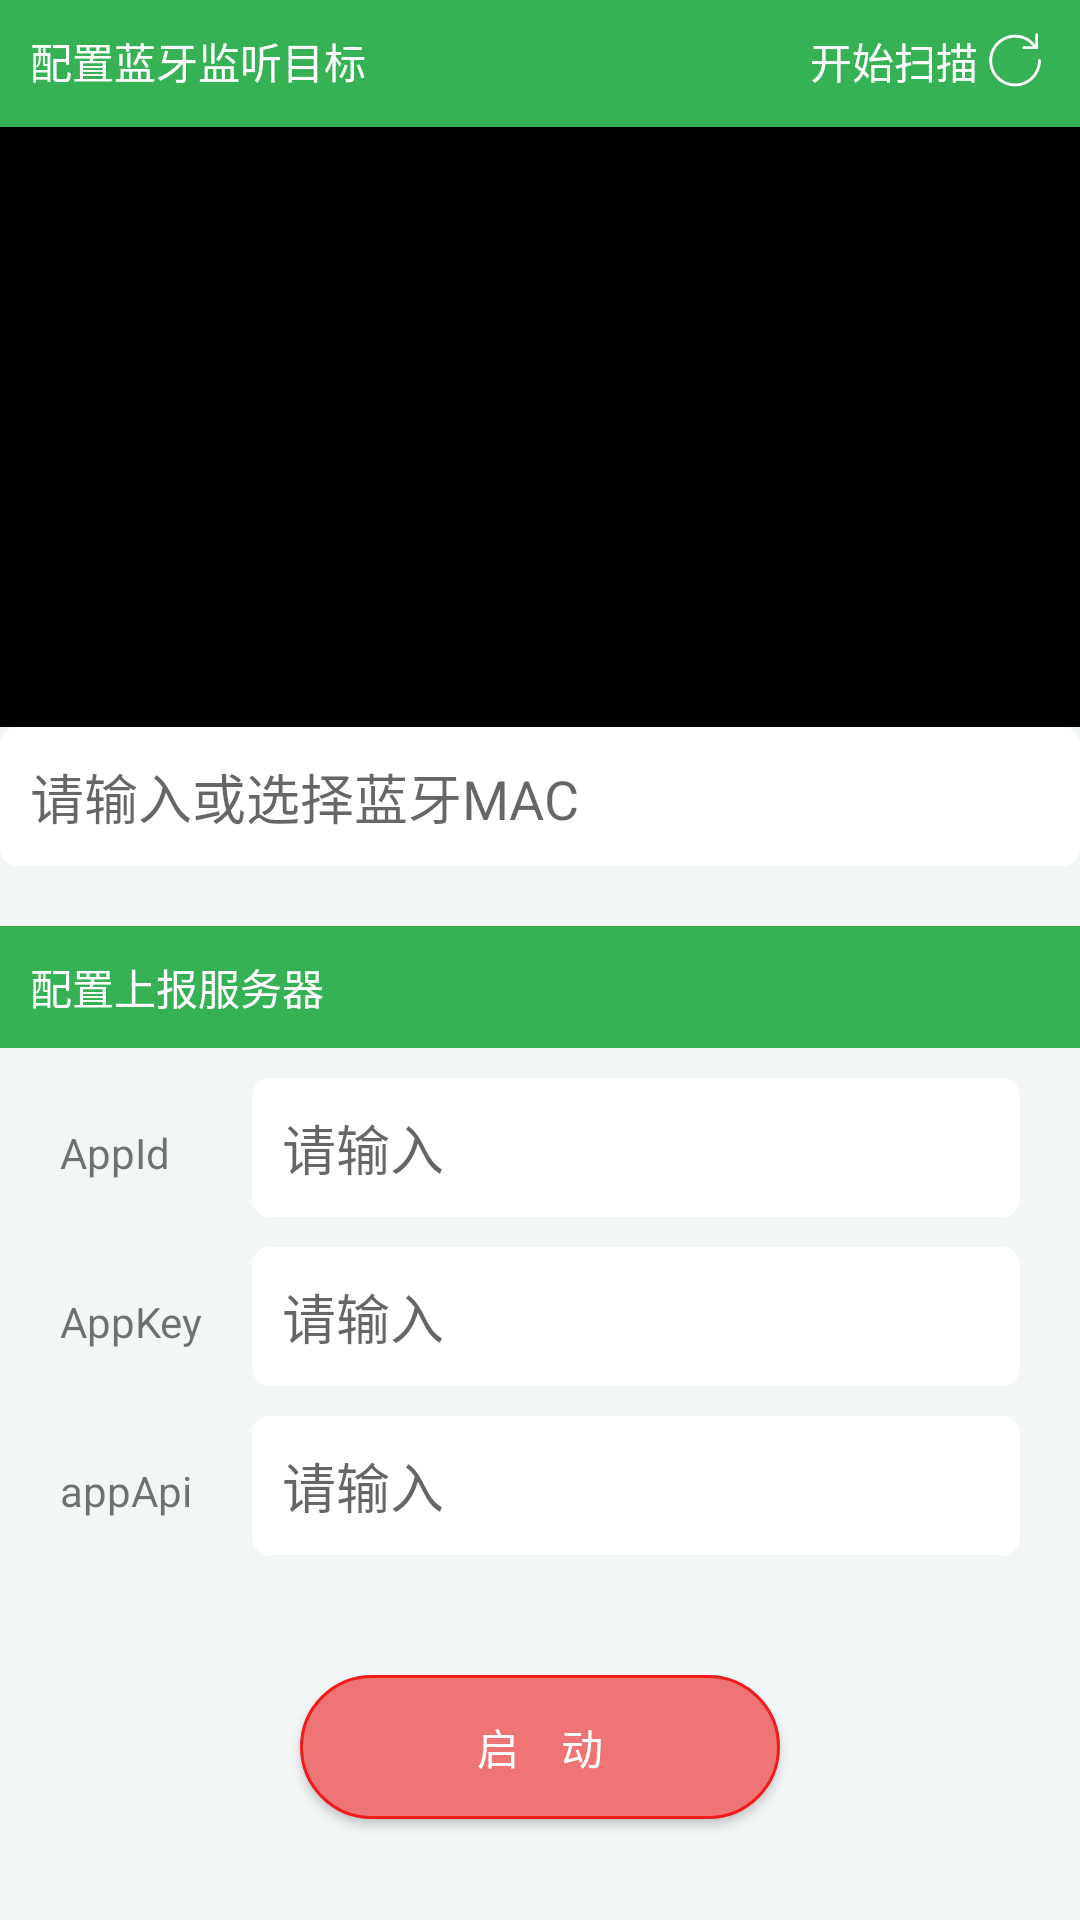

Reconstruct the res/layout file that produces this screen, plus the resources it refers to.
<!-- AndroidManifest.xml: application theme Theme.BluetoothUploader -->
<!-- res/layout/activity_main.xml -->
<?xml version="1.0" encoding="utf-8"?>
<androidx.constraintlayout.widget.ConstraintLayout xmlns:android="http://schemas.android.com/apk/res/android"
    xmlns:app="http://schemas.android.com/apk/res-auto"
    xmlns:tools="http://schemas.android.com/tools"
    android:layout_width="match_parent"
    android:layout_height="match_parent"
    android:background="#F2F6F6"
    tools:context=".MainActivity">
    <LinearLayout
        android:layout_width="match_parent"
        android:layout_height="match_parent"
        android:orientation="vertical"
        android:padding="0dp"
        tools:ignore="MissingConstraints">
        
        <LinearLayout
            android:layout_width="match_parent"
            android:layout_height="wrap_content"
            android:gravity="center"
            android:orientation="vertical"
            android:paddingBottom="20dp">
            
            <LinearLayout
                android:layout_width="match_parent"
                android:layout_height="wrap_content"
                android:background="@color/wechat"
                android:orientation="horizontal">
                <TextView
                    android:layout_width="0dp"
                    android:layout_weight ="1"
                    android:layout_height="wrap_content"
                    android:padding="10dp"
                    android:text="配置蓝牙监听目标"
                    android:textColor="@color/white" />

                <LinearLayout
                    android:id="@+id/rightAction"
                    android:gravity="right"
                    android:layout_width="0dp"
                    android:layout_weight="1"
                    android:layout_height="wrap_content"
                    android:padding="10dp">
                    <TextView
                        android:id="@+id/status"
                        android:layout_width="wrap_content"
                        android:layout_height="wrap_content"
                        android:text="开始扫描"
                        android:textColor="@color/white" />

                    <ImageView
                        android:layout_marginTop="-2dp"
                        android:id="@+id/refresh"
                        android:layout_width="24dp"
                        android:layout_height="24dp"
                        android:src="@drawable/ic_refresh" />

                </LinearLayout>
            </LinearLayout>
            
            <LinearLayout
                android:layout_width="match_parent"
                android:layout_height="wrap_content"
                android:orientation="vertical">

                <ListView
                    android:id="@+id/list_view"
                    android:layout_width="match_parent"
                    android:layout_height="200dp"
                    android:layout_gravity="center"
                    android:background="#000000"
                    android:overScrollMode="never"
                    android:padding="10dp" />

                <EditText
                    android:id="@+id/mac"
                    android:layout_width="match_parent"
                    android:layout_height="wrap_content"
                    android:hint="请输入或选择蓝牙MAC "
                    android:inputType="text"
                    android:background="@drawable/rounded_editview"
                    style="@style/myCustomIptStyle"/>
            </LinearLayout>
        </LinearLayout>

        
        <LinearLayout
            android:layout_width="match_parent"
            android:layout_height="wrap_content"
            android:layout_marginTop="0dp"
            android:gravity="center"
            android:orientation="vertical"
            android:paddingBottom="20dp">

            <TextView
                android:layout_width="match_parent"
                android:layout_height="wrap_content"
                android:background="@color/wechat"
                android:padding="10dp"
                android:text="配置上报服务器"
                android:textColor="@color/white" />


            <LinearLayout
                android:layout_width="match_parent"
                android:layout_height="wrap_content"
                android:layout_marginTop="10dp"
                android:gravity="center"
                android:orientation="vertical"
                android:paddingLeft="20dp"
                android:paddingRight="20dp">

                <LinearLayout
                    android:layout_width="match_parent"
                    android:layout_height="wrap_content"
                    android:orientation="horizontal">

                    <TextView
                        android:layout_width="0dp"
                        android:layout_height="wrap_content"
                        android:layout_weight="1"
                        android:text="AppId" />

                    <EditText
                        style="@style/myCustomIptStyle"
                        android:id="@+id/appId"
                        android:layout_width="0dp"
                        android:layout_height="wrap_content"
                        android:layout_weight="4"
                        android:hint="请输入 "
                        android:background="@drawable/rounded_editview"
                        android:inputType="text"
                        android:textColor="@color/black" />
                </LinearLayout>
            </LinearLayout>

            <LinearLayout
                android:layout_width="match_parent"
                android:layout_height="wrap_content"
                android:layout_marginTop="10dp"
                android:gravity="center"
                android:orientation="vertical"
                android:paddingLeft="20dp"
                android:paddingRight="20dp">

                <LinearLayout
                    android:layout_width="match_parent"
                    android:layout_height="wrap_content"
                    android:orientation="horizontal">

                    <TextView
                        android:layout_width="0dp"
                        android:layout_height="wrap_content"
                        android:layout_weight="1"
                        android:text="AppKey" />

                    <EditText
                        style="@style/myCustomIptStyle"
                        android:id="@+id/appKey"
                        android:layout_width="0dp"
                        android:layout_height="wrap_content"
                        android:layout_weight="4"
                        android:hint="请输入 "
                        android:background="@drawable/rounded_editview"
                        android:inputType="text"
                        android:textColor="@color/black" />
                </LinearLayout>
            </LinearLayout>


            <LinearLayout
                android:layout_width="match_parent"
                android:layout_height="wrap_content"
                android:layout_marginTop="10dp"
                android:gravity="center"
                android:orientation="vertical"
                android:paddingLeft="20dp"
                android:paddingRight="20dp">

                <LinearLayout
                    android:layout_width="match_parent"
                    android:layout_height="wrap_content"
                    android:orientation="horizontal">

                    <TextView
                        android:layout_width="0dp"
                        android:layout_height="wrap_content"
                        android:layout_weight="1"
                        android:text="appApi" />

                    <EditText
                        style="@style/myCustomIptStyle"
                        android:id="@+id/appApi"
                        android:layout_width="0dp"
                        android:layout_height="wrap_content"
                        android:layout_weight="4"
                        android:hint="请输入"
                        android:background="@drawable/rounded_editview"
                        android:inputType="text"
                        android:textColor="@color/black" />
                </LinearLayout>
            </LinearLayout>
        </LinearLayout>

        <Button
            android:layout_gravity="center"
            android:layout_marginTop="20dp"
            android:id="@+id/btnSave"
            android:letterSpacing="01"
            android:layout_width="160dp"
            android:layout_height="wrap_content"
            android:background="@drawable/shape"
            android:textColor="@color/white"
            android:text="启动" />

    </LinearLayout>

</androidx.constraintlayout.widget.ConstraintLayout>
<!-- resources referenced by this layout -->
<resources>
  <color name="black">#FF000000</color>
  <color name="wechat">#36B154</color>
  <color name="white">#FFFFFFFF</color>
  <!-- drawable ic_refresh (drawable) -->
  <vector xmlns:android="http://schemas.android.com/apk/res/android"
      android:width="48dp"
      android:height="48dp"
      android:viewportWidth="1024"
      android:viewportHeight="1024">
      <path
          android:fillColor="#FFFFFF"
          android:pathData="M894.5,505.7c0,49.6 -9.7,97.7 -28.9,143 -18.5,43.7 -45,83 -78.7,116.8 -33.7,33.7 -73,60.2 -116.8,78.7 -45.3,19.2 -93.4,28.9 -143,28.9s-97.7,-9.7 -143,-28.9c-43.8,-18.5 -83,-45 -116.8,-78.7 -33.7,-33.7 -60.2,-73 -78.7,-116.8 -19.2,-45.3 -28.9,-93.4 -28.9,-143 0,-49.6 9.7,-97.7 28.9,-143 18.5,-43.7 45,-83 78.7,-116.8 33.7,-33.7 73,-60.2 116.8,-78.7 45.3,-19.2 93.4,-28.9 143,-28.9 52.9,0 104,11 151.8,32.7 46.2,21 86.9,50.8 121,88.6 4.4,4.9 8.6,9.9 12.8,15l0,-136.3c0,-11.3 9.2,-20.5 20.5,-20.5 11.3,0 20.5,9.2 20.5,20.5l0,183.6c0,5.4 -2.1,10.6 -6,14.5 -3.8,3.8 -9,6 -14.5,6l-183.6,-0c-11.3,0 -20.5,-9.2 -20.5,-20.5 0,-11.3 9.2,-20.5 20.5,-20.5l132.3,0c-4,-5 -8.1,-9.8 -12.3,-14.5 -30.3,-33.6 -66.5,-60.1 -107.5,-78.8 -42.5,-19.3 -87.9,-29.1 -134.9,-29.1 -87.2,0 -169.2,34 -230.8,95.6 -61.7,61.7 -95.6,143.6 -95.6,230.8s33.9,169.2 95.6,230.8c61.6,61.7 143.6,95.6 230.8,95.6s169.2,-34 230.8,-95.6c61.7,-61.6 95.6,-143.6 95.6,-230.8 0,-11.3 9.2,-20.5 20.5,-20.5C885.3,485.3 894.5,494.4 894.5,505.7z"/>
  </vector>
  <!-- drawable rounded_editview (drawable) -->
  <?xml version="1.0" encoding="utf-8"?>
  <shape xmlns:android="http://schemas.android.com/apk/res/android"
      android:shape="rectangle">
      <solid android:color="#FFFFFF"></solid>
      <padding android:left="1dp"
          android:top="2dp"
          android:right="2dp"
          android:bottom="2dp"></padding>
      <corners android:radius="6dp"></corners>
  </shape>
  <!-- drawable shape (drawable) -->
  <?xml version="1.0" encoding="utf-8"?>
  <shape xmlns:android="http://schemas.android.com/apk/res/android">
      
      
      
      
      <corners android:radius="180dp"/>
      <solid android:color="#EF7474"/>
      <stroke android:width="1dp"
          android:color="#F11B1B"/>
  </shape>
  <style name="myCustomIptStyle">
          <item name="android:color">#1F2022</item>
          <item name="android:background">#FFFFFF</item>
          <item name="android:padding">10dp</item>
      </style>
  <style name="Theme.BluetoothUploader" parent="Theme.MaterialComponents.DayNight.DarkActionBar">
          
          <item name="colorPrimary">@color/purple_500</item>
          <item name="colorPrimaryVariant">@color/purple_700</item>
          <item name="colorOnPrimary">@color/white</item>
          
          <item name="colorSecondary">@color/teal_200</item>
          <item name="colorSecondaryVariant">@color/teal_700</item>
          <item name="colorOnSecondary">@color/black</item>
          
          <item name="android:statusBarColor">?attr/colorPrimaryVariant</item>
          
      </style>
  <color name="purple_500">#FF6200EE</color>
  <color name="purple_700">#FF3700B3</color>
  <color name="teal_200">#FF03DAC5</color>
  <color name="teal_700">#FF018786</color>
</resources>
